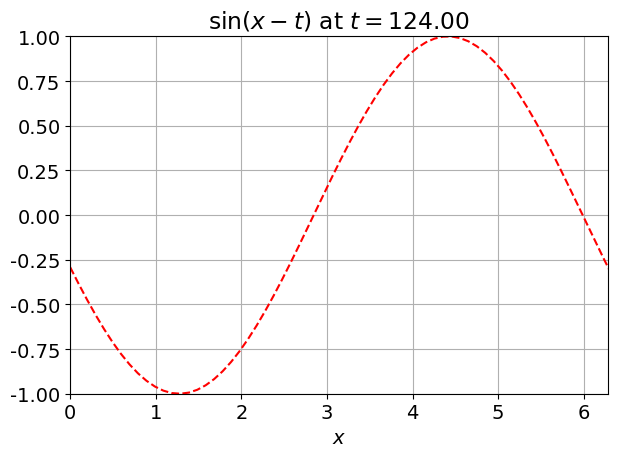

Recreate this plot in Python. (Note: this script raises an exception after producing the figure.)
"""
[redacted]
# adapted from https://matplotlib.org/3.3.1/api/animation_api.html
"""
import numpy as np
import matplotlib.pyplot as plt
from matplotlib.animation import FuncAnimation
from matplotlib import rc

font = {'family': 'DejaVu Sans', 'size': 14}  # adjust fonts
rc('font', **font)

fig, ax = plt.subplots()
ln, = plt.plot([], [], 'r--')  # red dashed line

x = np.linspace(0., 4*np.pi, 128)  # x positions array
t = np.linspace(0., 4*np.pi, 128)  # time array

X, T = np.meshgrid(x, t)

data = np.sin(X-T)


def init():  # the FuncAnimation function requires functions as arguments
    ax.set_xlim(0, 2*np.pi)
    ax.set_ylim(-1, 1)
    ax.set_xlabel('$x$')
    plt.grid()
    return ln,


def to_be_animated(time):
    ax.set_title(r'$\sin(x-t)$ at $t = {0:05.2f}$'.format(time))
    # above: "05.2f" means: string of length 5 (the point counts), 2 digits
    # after the point. If less digits than 5, pad left with zeroes.
    # It is crucial for animations to keep the length of updated labels under
    # control, otherwise the labels could shift positions all the time
    plt.tight_layout()
    ln.set_data(x, data[:, time])
    return ln,


ani = FuncAnimation(fig,  # figure identifyer object
                    to_be_animated,  # the function to animate in time
                    frames=range(0, len(t), 4),  # plotting every four frames
                    init_func=init,
                    interval=100,  # [s]  time between each frame
                    blit=True)  # blit speeds up the execution of script

ani.save('animation.mp4', dpi=100)
